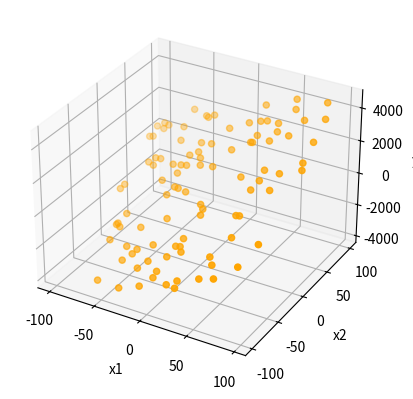
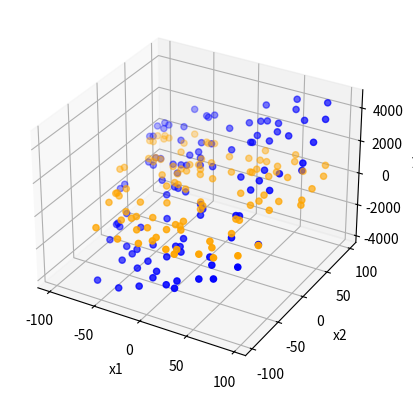

These figures' Python source, in order:
import numpy as np
import matplotlib.pyplot as plt
np.set_printoptions(precision=2)

def plot_3d(x,z,y):
    fig = plt.figure()
    ax = fig.add_subplot(111, projection="3d")
    ax.scatter(x,z,y,color="orange")
    ax.set_xlabel("x1")
    ax.set_ylabel("x2")
    ax.set_zlabel("y")
    plt.show()

#Training data:
scale = 100
deviation = 0.1
w = np.array([20,30])
b = 30
x_input = np.random.uniform(-scale,scale,size=(scale,2))
y_output = x_input @ w + b + np.random.normal(0,scale*deviation,size=(scale))
print(x_input)
plot_3d(x_input[:,0],x_input[:,1],y_output)


#Cost function:
def cost_function(x, y, w, b):
    y_hat = (x @ w + b)
    return np.sum((y_hat-y)**2)/2,y_hat

#Testing cost function
w = np.array([20,30])
b = 30
print(f"cost: {cost_function(x_input, y_output, w, b)[0]:.2f}")


w = np.random.uniform(-1,1,size=(2))
b = np.random.uniform(-1,1,size=(1))[0]
cost,y_hat = cost_function(x_input,y_output,w,b)

print(f"Cost value: {cost:.2f} Values: {w},{b:.2f}")

cost_history = []
learning_rate = 0.000001
delta = 0.0001

cut_off = 0.01

max_iterations = 10000

for _ in range(max_iterations):
    error = y_hat-y_output
    new_w = w - learning_rate*np.average(error*x_input.T,axis=1)
    new_b = b - learning_rate*np.average(error)
    w,b = new_w,new_b

    new_cost,y_hat = cost_function(x_input, y_output, w, b)

    if (abs(new_cost-cost) < cut_off):
        break
    cost = new_cost
    cost_history.append(cost)
print(f"Cost value: {cost:.2f} Values: {w},{b:.2f}")


#brute force:

cost = np.inf
w,b = 0,0
cost_history = []
for i in range(100):
    new_w = np.random.uniform(-5,5,size=(2))
    new_b = np.random.uniform(-5,5,size=(1))[0]
    new_cost = cost_function(x_input, y_output,new_w,new_b)[0]
    if new_cost < cost:
        cost_history.append(new_cost)
        cost = new_cost
        w,b = new_w,new_b
        print(f"Cost value: {new_cost:.2f} Values: {w},{b:.2f}")

fig = plt.figure()
ax = fig.add_subplot(111, projection="3d")
ax.scatter(*x_input.T,y_output,color="blue")
ax.scatter(*x_input.T,x_input @ w + b,color="orange")
ax.set_xlabel("x1")
ax.set_ylabel("x2")
ax.set_zlabel("y")
plt.show()
